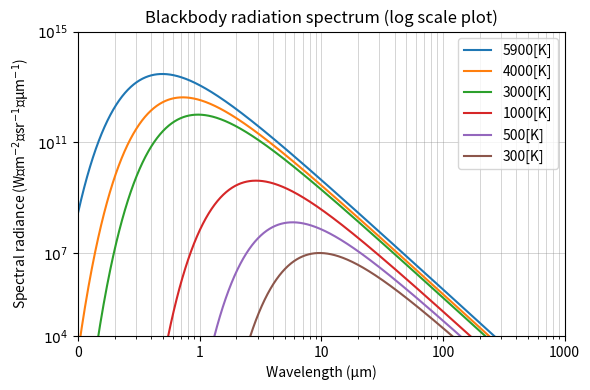

Write Python code to recreate this figure.
import numpy as np
import matplotlib.pyplot as plt


# define function of Planck's radiation law
def planck(wavelength, temperature):
    h = 6.62607015e-34  # Planck constant
    c = 299792458  # Light speed
    k = 1.380649e-23  # Boltzmann constant
    return (2*h*c**2) / (wavelength**5 * (np.exp(h*c/(wavelength*k*temperature)) - 1))


# set parameters
wavelength = np.logspace(-1, 3, 1000)  # (unit: μm)
temperatures = [5900, 4000, 3000, 1000, 500, 300]  # (unit: K)


# plot a figure
plt.figure(figsize=(6, 4))
for temp in temperatures:
    spectral_radiance = planck(wavelength * 1e-6, temp)
    plt.plot(wavelength, spectral_radiance, label=f'{temp}[K]', linewidth=1.5)

plt.xlabel('Wavelength (μm)')
plt.ylabel('Spectral radiance (W⋅m$^{-2}$⋅sr$^{-1}$⋅μm$^{-1}$)')
plt.title('Blackbody radiation spectrum (log scale plot)')
plt.xscale('log')
plt.yscale('log')
plt.xlim(0.1, 10**3)
plt.ylim(1e4, 1e15)
plt.grid(True, which='both', linestyle='-', linewidth=0.5, color='#888888', alpha=0.5)
plt.xticks([0.1, 1, 10, 100, 1000], ['0', '1', '10', '100', '1000'])
plt.yticks([1e4, 1e7, 1e11, 1e15], ['$10^{4}$', '$10^{7}$', '$10^{11}$', '$10^{15}$'])
plt.tick_params(axis='both', which='major', labelsize=10)
plt.tick_params(axis='both', which='minor', labelsize=8)

plt.legend(loc='upper right', fontsize=10)
plt.tight_layout()
plt.show()